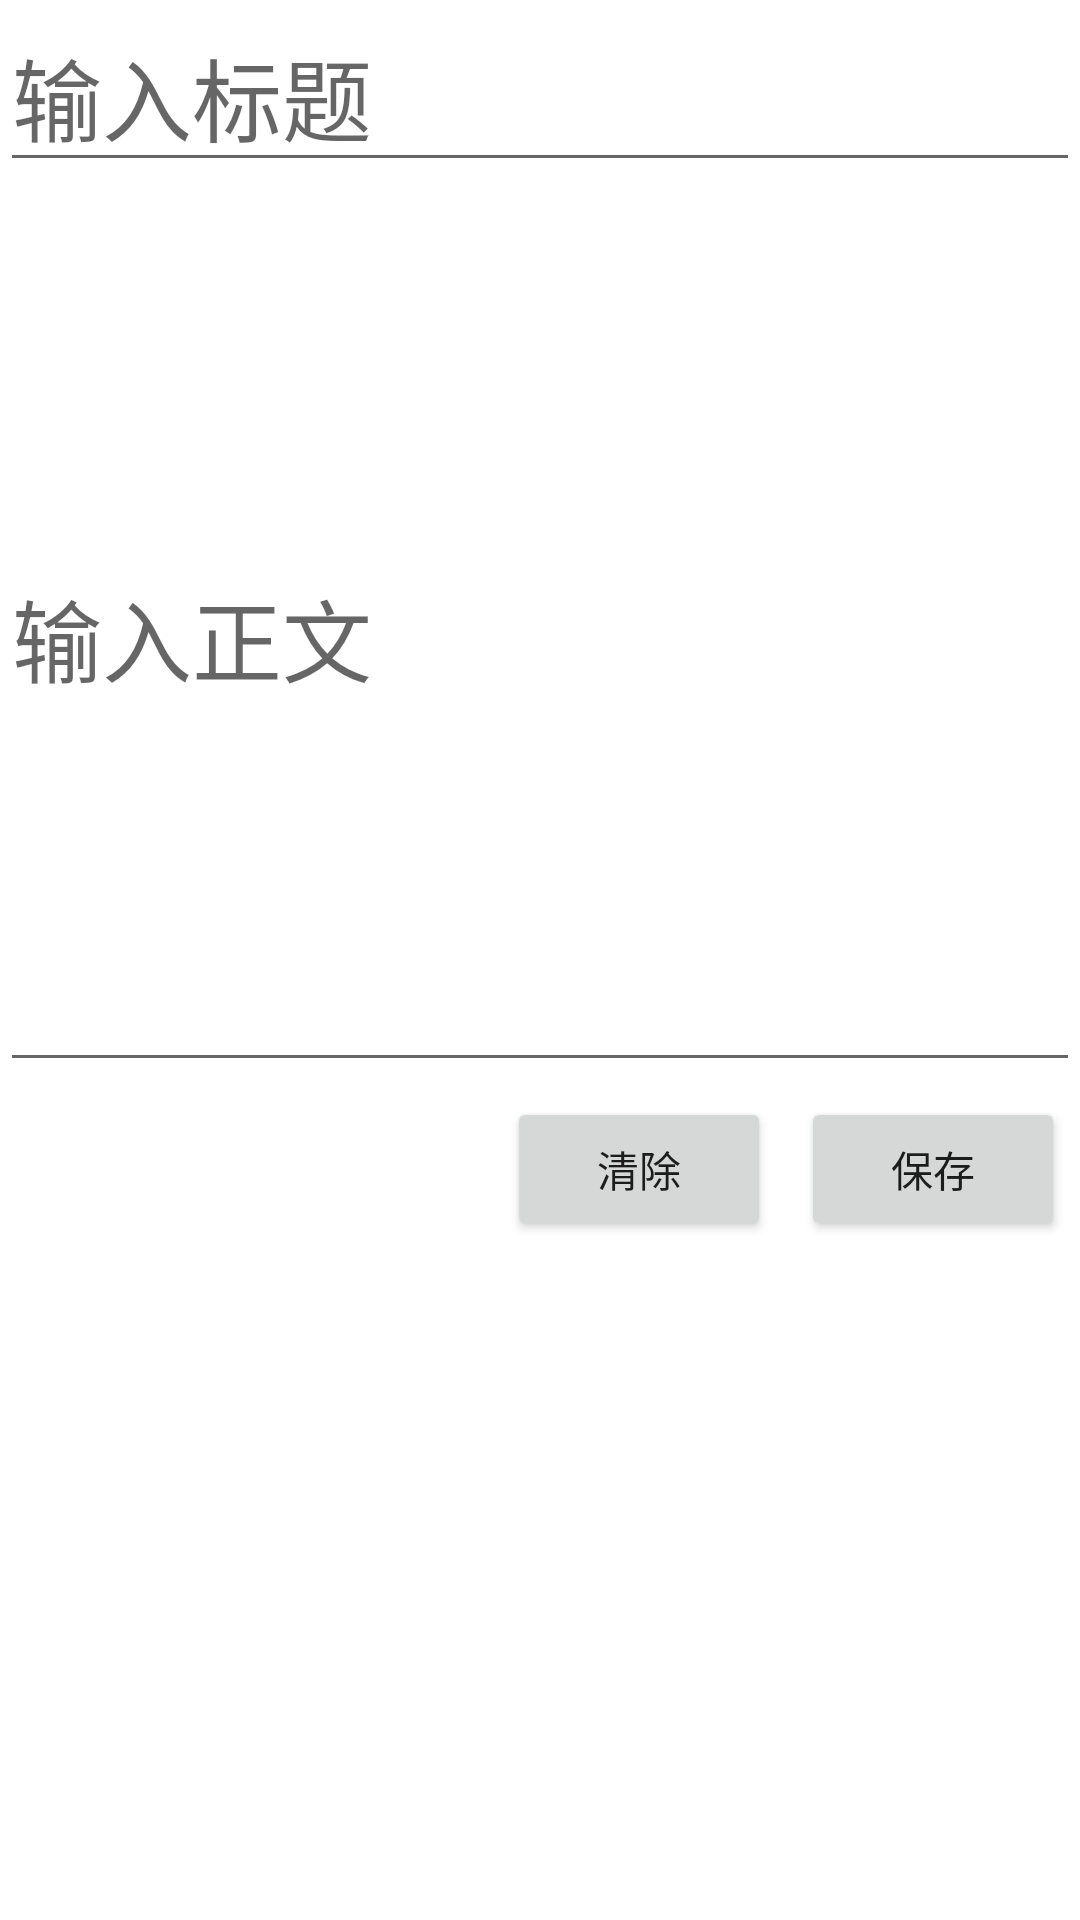

The Android layout XML behind this screen, and the referenced resources:
<!-- AndroidManifest.xml: application theme Theme.Zxl_Diary -->
<!-- res/layout/activity_read_write.xml -->
<?xml version="1.0" encoding="utf-8"?>
<LinearLayout

    android:layout_width="match_parent"
    xmlns:android="http://schemas.android.com/apk/res/android"
    android:layout_height="match_parent"
    android:orientation="vertical">

    <EditText
        android:layout_width="match_parent"
        android:hint="输入标题"
        android:text=""
        android:textSize="30sp"

        android:layout_height="wrap_content"
        android:id="@+id/etTitle"></EditText>

    <EditText
        android:layout_width="match_parent"
        android:hint="输入正文"
        android:text=""
        android:textSize="30sp"
        android:layout_height="300dp"
        android:id="@+id/etReadWrite"></EditText>

    <LinearLayout
        android:layout_width="match_parent"
        android:layout_height="wrap_content"
        android:gravity="right"
        android:orientation="horizontal">

        <Button
            android:layout_width="wrap_content"
            android:layout_height="wrap_content"
            android:id="@+id/btClear"
            android:layout_margin="5dp"
            android:text="清除"></Button>
        <Button
            android:layout_width="wrap_content"
            android:layout_height="wrap_content"
            android:id="@+id/btSave"
            android:layout_margin="5dp"
            android:text="保存"></Button>
    </LinearLayout>

</LinearLayout>
<!-- resources referenced by this layout -->
<resources>
  <style name="Theme.Zxl_Diary" parent="Theme.MaterialComponents.DayNight.DarkActionBar">
          
          <item name="colorPrimary">@color/purple_500</item>
          <item name="colorPrimaryVariant">@color/purple_700</item>
          <item name="colorOnPrimary">@color/white</item>
          
          <item name="colorSecondary">@color/teal_200</item>
          <item name="colorSecondaryVariant">@color/teal_700</item>
          <item name="colorOnSecondary">@color/black</item>
          
          <item name="android:statusBarColor" tools:targetApi="l">?attr/colorPrimaryVariant</item>
          
      </style>
  <!-- not gathered from this repository: default colours our renderer supplied (Android Studio template values) -->
  <color name="purple_500">#FF6200EE</color>
  <color name="purple_700">#FF3700B3</color>
  <color name="teal_200">#FF03DAC5</color>
  <color name="teal_700">#FF018786</color>
  <color name="black">#FF000000</color>
  <color name="white">#FFFFFFFF</color>
</resources>
